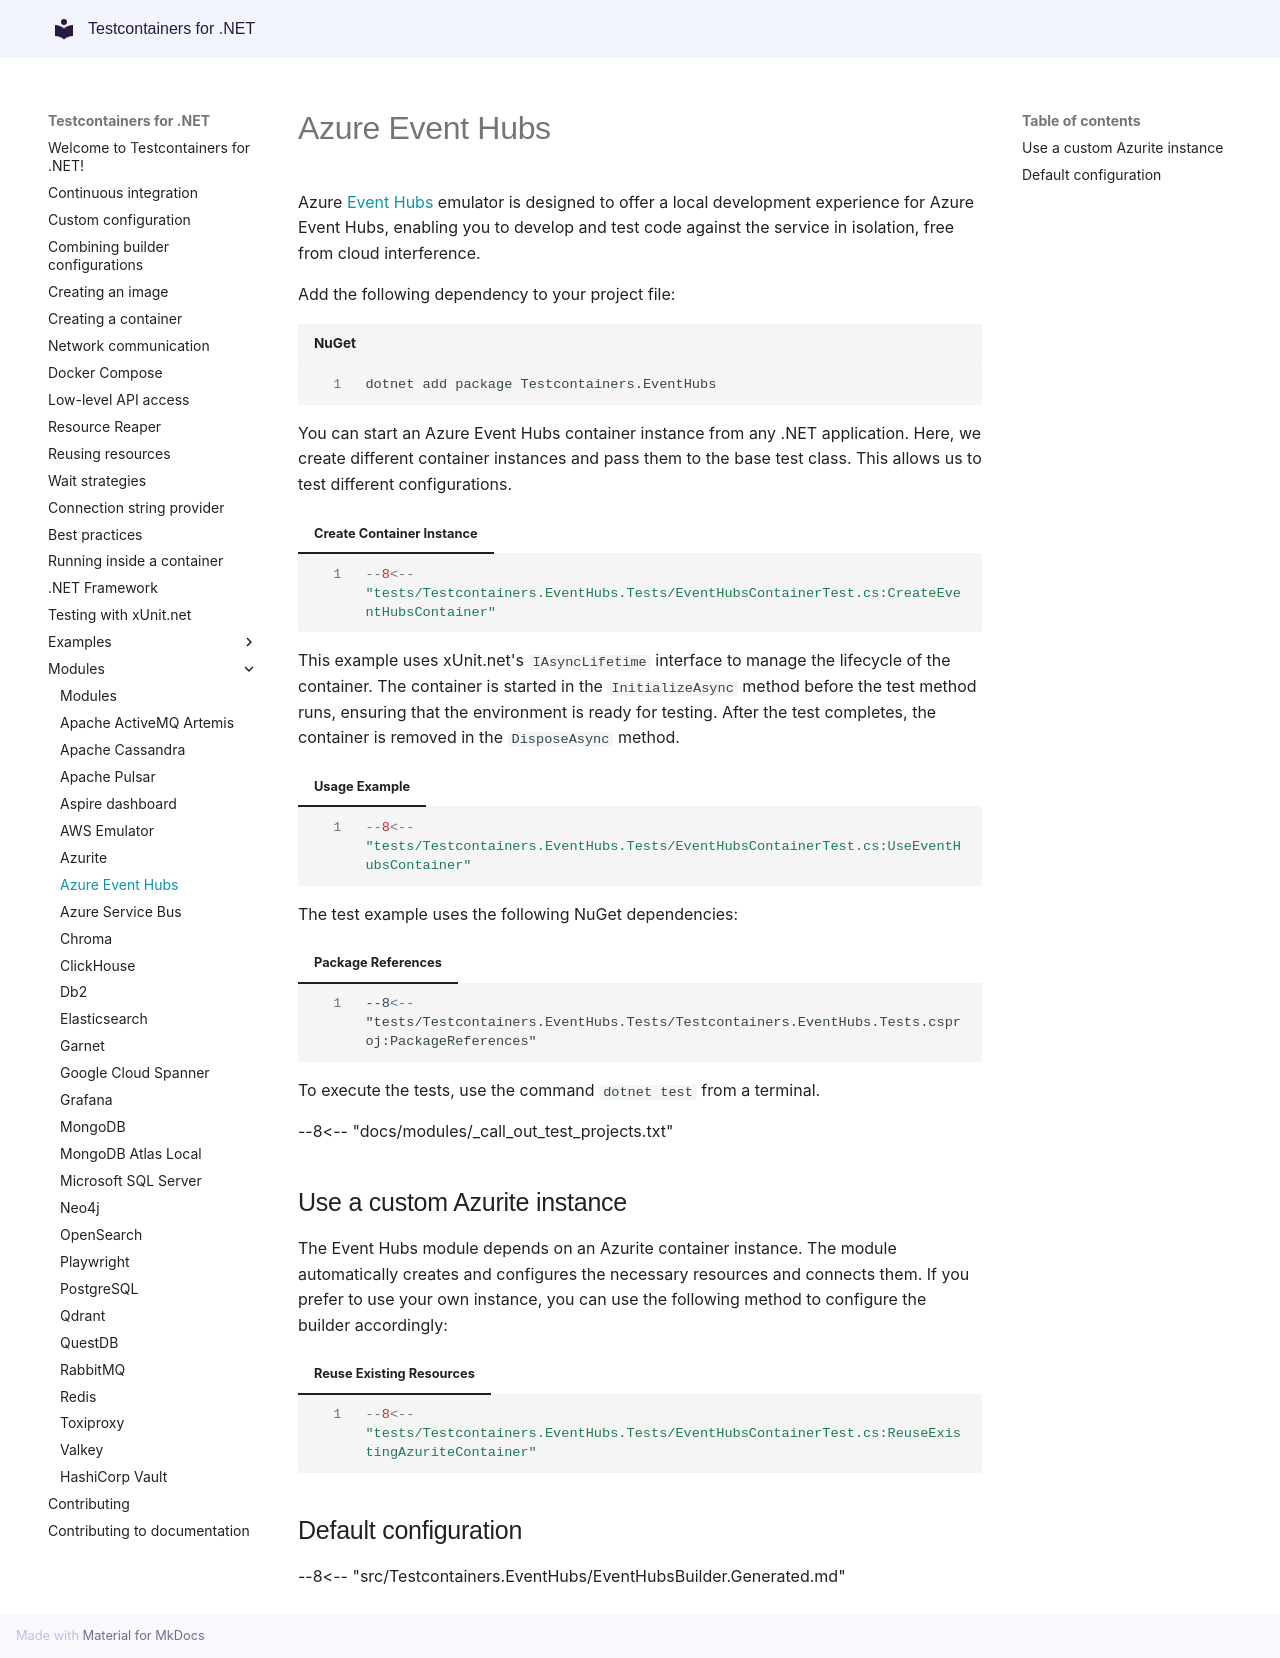

repository: testcontainers/testcontainers-dotnet · page: modules/eventhubs/index.html · generator: mkdocs

# Azure Event Hubs

Azure [Event Hubs](https://learn.microsoft.com/en-us/azure/event-hubs/overview-emulator) emulator is designed to offer a local development experience for Azure Event Hubs, enabling you to develop and test code against the service in isolation, free from cloud interference.

Add the following dependency to your project file:

```shell title="NuGet"
dotnet add package Testcontainers.EventHubs
```

You can start an Azure Event Hubs container instance from any .NET application. Here, we create different container instances and pass them to the base test class. This allows us to test different configurations.

=== "Create Container Instance"
    ```csharp
    --8<-- "tests/Testcontainers.EventHubs.Tests/EventHubsContainerTest.cs:CreateEventHubsContainer"
    ```

This example uses xUnit.net's `IAsyncLifetime` interface to manage the lifecycle of the container. The container is started in the `InitializeAsync` method before the test method runs, ensuring that the environment is ready for testing. After the test completes, the container is removed in the `DisposeAsync` method.

=== "Usage Example"
    ```csharp
    --8<-- "tests/Testcontainers.EventHubs.Tests/EventHubsContainerTest.cs:UseEventHubsContainer"
    ```

The test example uses the following NuGet dependencies:

=== "Package References"
    ```xml
    --8<-- "tests/Testcontainers.EventHubs.Tests/Testcontainers.EventHubs.Tests.csproj:PackageReferences"
    ```

To execute the tests, use the command `dotnet test` from a terminal.

--8<-- "docs/modules/_call_out_test_projects.txt"

## Use a custom Azurite instance

The Event Hubs module depends on an Azurite container instance. The module automatically creates and configures the necessary resources and connects them. If you prefer to use your own instance, you can use the following method to configure the builder accordingly:

=== "Reuse Existing Resources"
    ```csharp
    --8<-- "tests/Testcontainers.EventHubs.Tests/EventHubsContainerTest.cs:ReuseExistingAzuriteContainer"
    ```

## Default configuration

--8<-- "src/Testcontainers.EventHubs/EventHubsBuilder.Generated.md"
